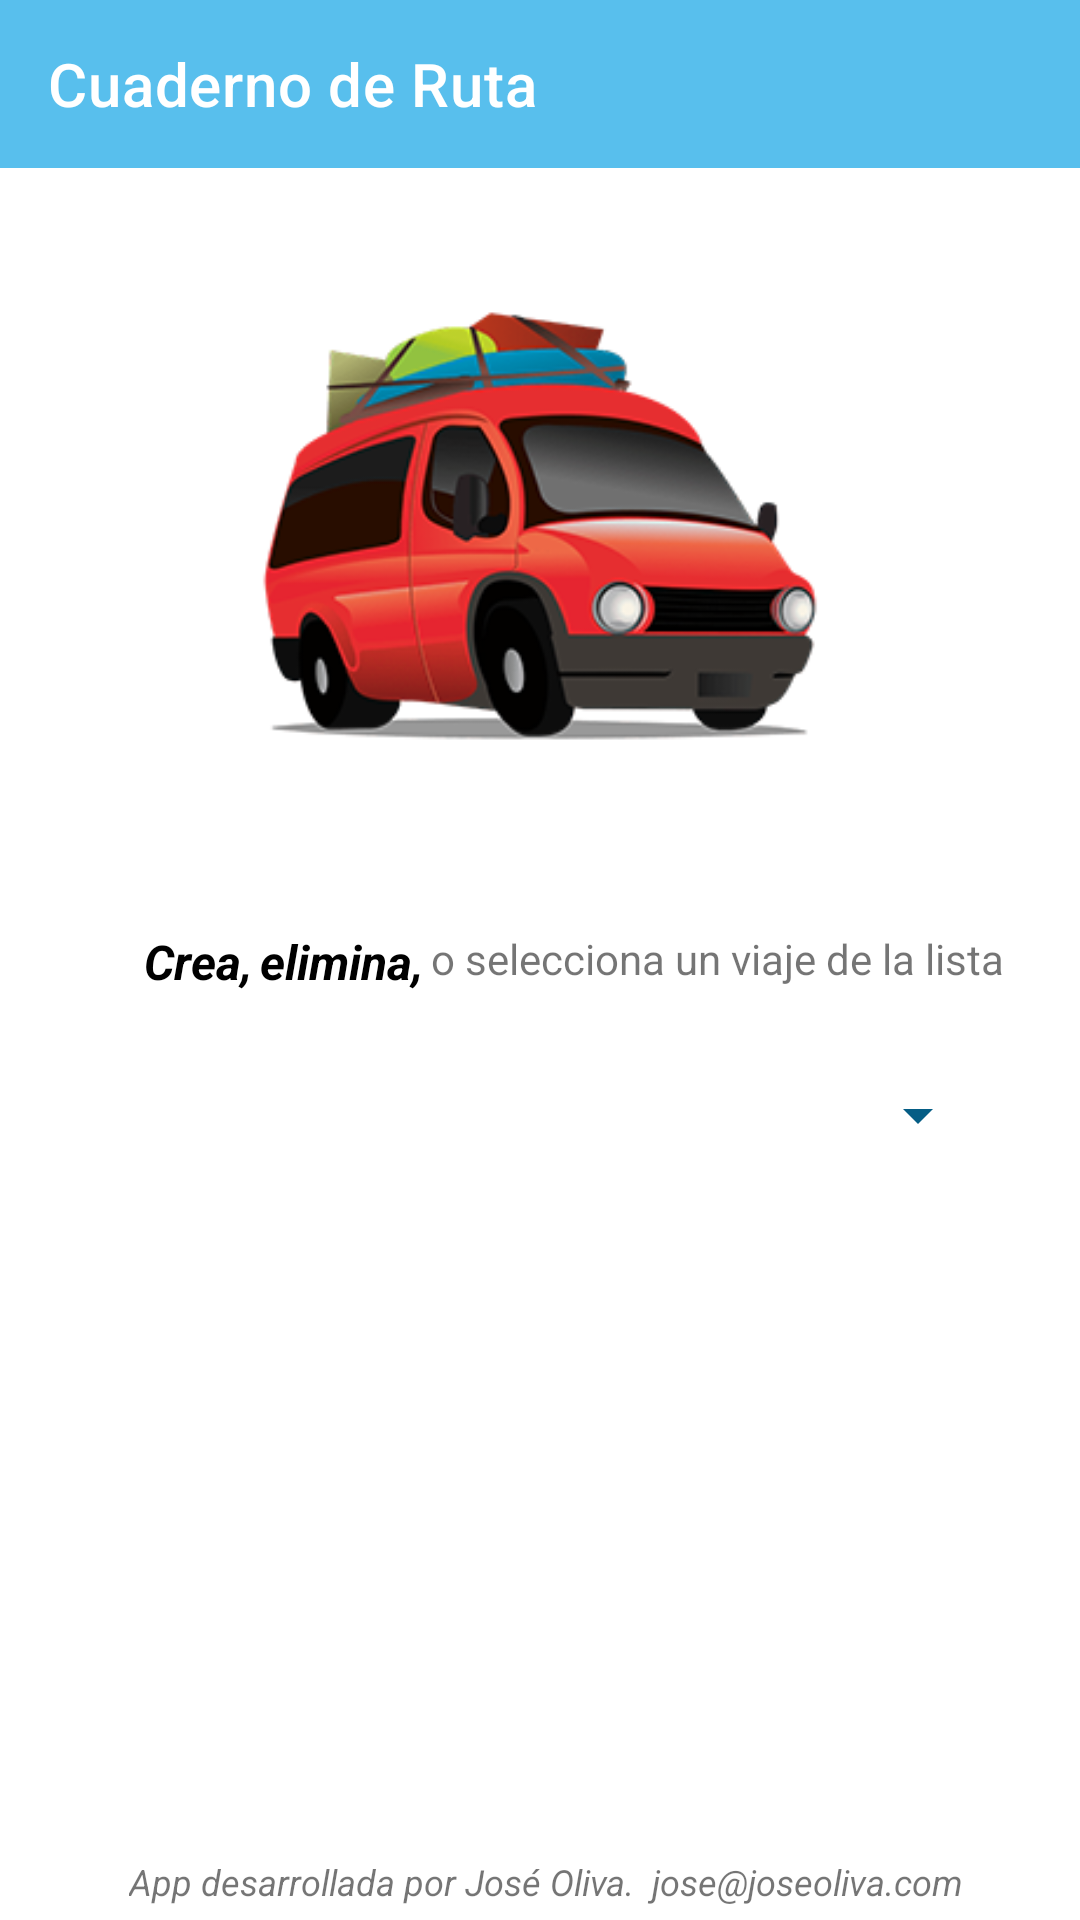

Produce the Android XML layout that renders to this screen, including the resource entries it uses.
<!-- AndroidManifest.xml: application theme Theme.CuadernoRuta -->
<!-- res/layout/activity_primera.xml -->
<?xml version="1.0" encoding="utf-8"?>
<androidx.constraintlayout.widget.ConstraintLayout xmlns:android="http://schemas.android.com/apk/res/android"
    xmlns:app="http://schemas.android.com/apk/res-auto"
    xmlns:tools="http://schemas.android.com/tools"
    android:layout_width="match_parent"
    android:layout_height="match_parent"
    tools:context=".Activities.primeraActivity">
    <androidx.appcompat.widget.Toolbar
        android:id="@+id/toolbar"
        android:layout_width="match_parent"
        android:layout_height="wrap_content"
        android:background="@color/gastos1"
        app:layout_constraintTop_toTopOf="parent"
        app:title="Cuaderno de Ruta"
        app:titleTextColor="@color/white" />

    <ImageView
        android:id="@+id/logo"
        android:layout_width="200dp"
        android:layout_height="200dp"
        android:src="@drawable/viaje"
        app:layout_constraintBottom_toBottomOf="parent"
        app:layout_constraintEnd_toEndOf="parent"
        app:layout_constraintStart_toStartOf="parent"
        app:layout_constraintTop_toBottomOf="@id/toolbar"
        app:layout_constraintVertical_bias="0.05"/>
    <TextView
        android:id="@+id/tvcrear"
        android:layout_width="wrap_content"
        android:layout_height="wrap_content"
        android:text="Crea, "
        android:textStyle="bold|italic"
        android:textColor="@color/black"
        android:textSize="16dp"
        app:layout_constraintTop_toBottomOf="@id/logo"
        app:layout_constraintBottom_toBottomOf="parent"
        app:layout_constraintStart_toStartOf="parent"
        app:layout_constraintEnd_toEndOf="parent"
        app:layout_constraintHorizontal_bias="0.15"
        app:layout_constraintVertical_bias="0.1"/>

    <TextView
        android:id="@+id/tveliminar"
        android:layout_width="wrap_content"
        android:layout_height="wrap_content"
        android:text="elimina,"
        android:textStyle="bold|italic"
        android:textColor="@color/black"
        android:textSize="16dp"
        app:layout_constraintTop_toBottomOf="@id/logo"
        app:layout_constraintBottom_toBottomOf="parent"
        app:layout_constraintStart_toStartOf="@id/tvcrear"
        app:layout_constraintEnd_toEndOf="parent"
        app:layout_constraintHorizontal_bias="0.15"
        app:layout_constraintVertical_bias="0.1"/>
    <TextView
        android:layout_width="wrap_content"
        android:layout_height="wrap_content"
        android:text="o selecciona un viaje de la lista"
        android:textSize="14dp"
        app:layout_constraintTop_toBottomOf="@id/logo"
        app:layout_constraintBottom_toBottomOf="parent"
        app:layout_constraintStart_toEndOf="@id/tveliminar"
        app:layout_constraintEnd_toEndOf="parent"
        app:layout_constraintHorizontal_bias="0.09"
        app:layout_constraintVertical_bias="0.1"/>
    <Spinner
        android:id="@+id/spinner"
        android:layout_width="300dp"
        android:layout_height="wrap_content"
        app:layout_constraintTop_toBottomOf="@id/tvcrear"
        app:layout_constraintBottom_toBottomOf="parent"
        app:layout_constraintStart_toStartOf="parent"
        app:layout_constraintEnd_toEndOf="parent"
        app:layout_constraintVertical_bias="0.1"
        android:layout_marginRight="50dp"
        android:layout_marginLeft="50dp"/>

    <TextView
        android:layout_width="wrap_content"
        android:layout_height="wrap_content"
        android:text="App desarrollada por José Oliva.  jose@joseoliva.com"
        android:textSize="12dp"
        android:textStyle="italic"
        app:layout_constraintBottom_toBottomOf="parent"
        app:layout_constraintEnd_toEndOf="parent"
        app:layout_constraintHorizontal_bias="0.525"
        app:layout_constraintStart_toStartOf="parent"
        app:layout_constraintTop_toBottomOf="@id/spinner"
        app:layout_constraintVertical_bias="0.98" />


</androidx.constraintlayout.widget.ConstraintLayout>
<!-- resources referenced by this layout -->
<resources>
  <color name="black">#FF000000</color>
  <color name="gastos1">#58BFED</color>
  <color name="white">#FFFFFFFF</color>
  <!-- drawable viaje: png bitmap (drawable, 54090 bytes) -->
  <style name="Theme.CuadernoRuta" parent="Theme.MaterialComponents.Light.NoActionBar">
          <item name="colorControlNormal">#055D85</item>
          
          <item name="colorPrimary">@color/gastos1</item>
          <item name="colorPrimaryVariant">@color/gastos1</item>
          <item name="colorOnPrimary">@color/white</item>
          
          <item name="colorSecondary">@color/gastos1</item>
          <item name="colorSecondaryVariant">@color/teal_700</item>
          <item name="colorOnSecondary">@color/black</item>
          
          <item name="android:statusBarColor" tools:targetApi="l">?attr/colorPrimaryVariant</item>
          
      </style>
  <color name="teal_700">#FF018786</color>
</resources>
